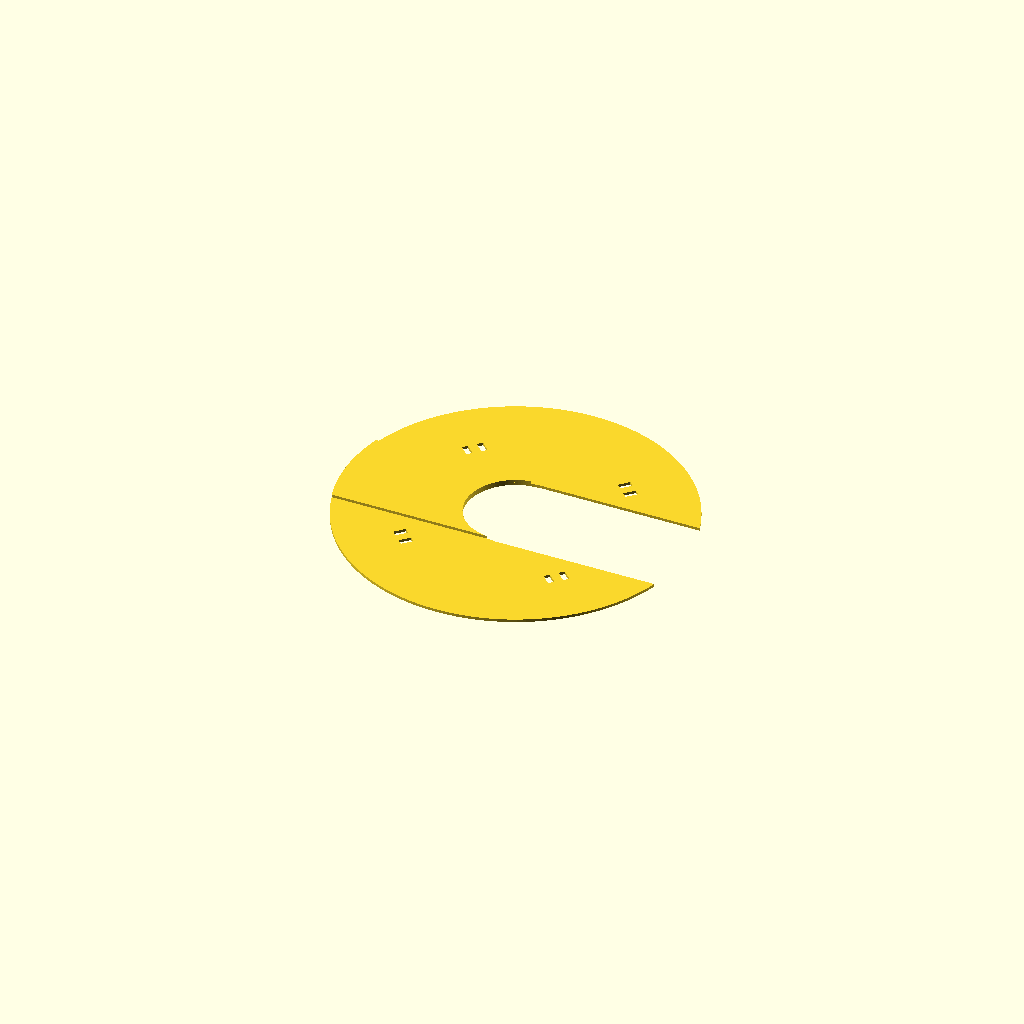
Cell 1: the model at its default parameters.
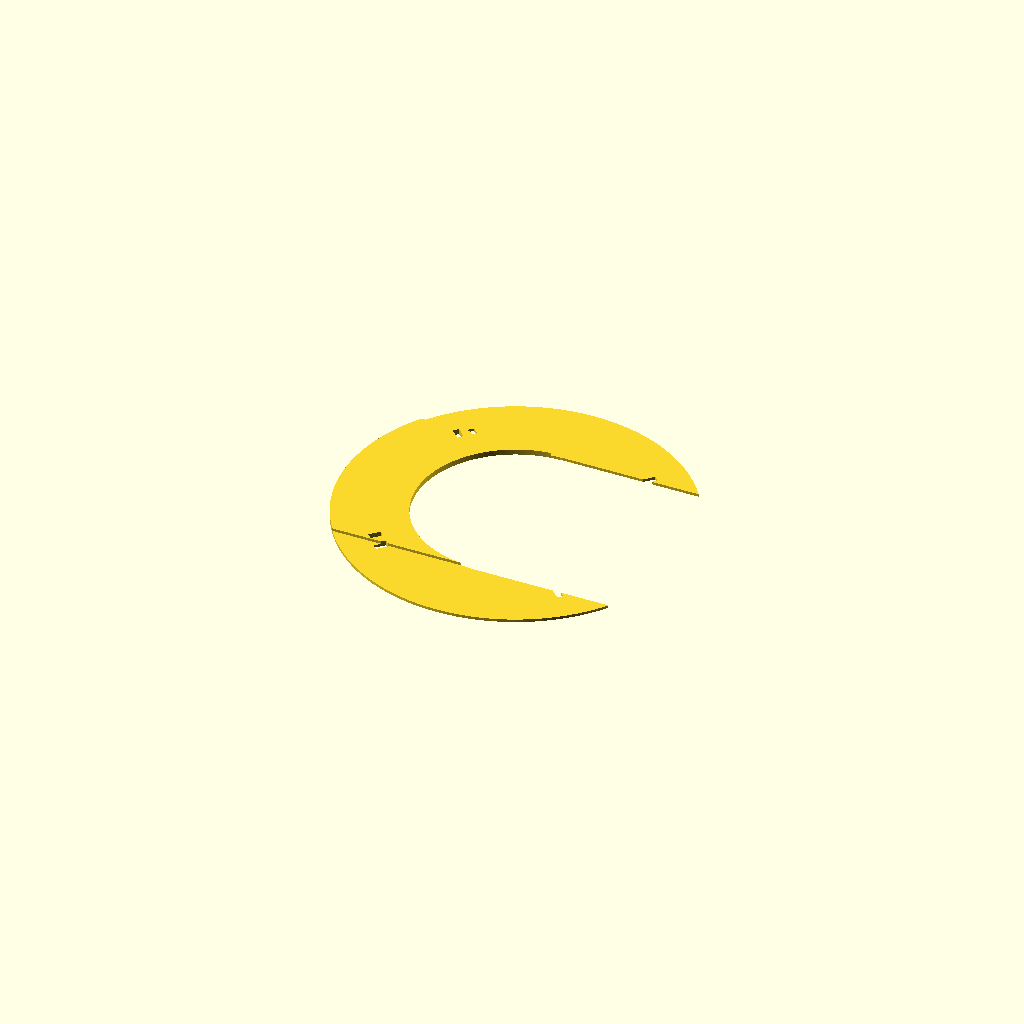
Cell 2: the same model with innerDiameter = 80.
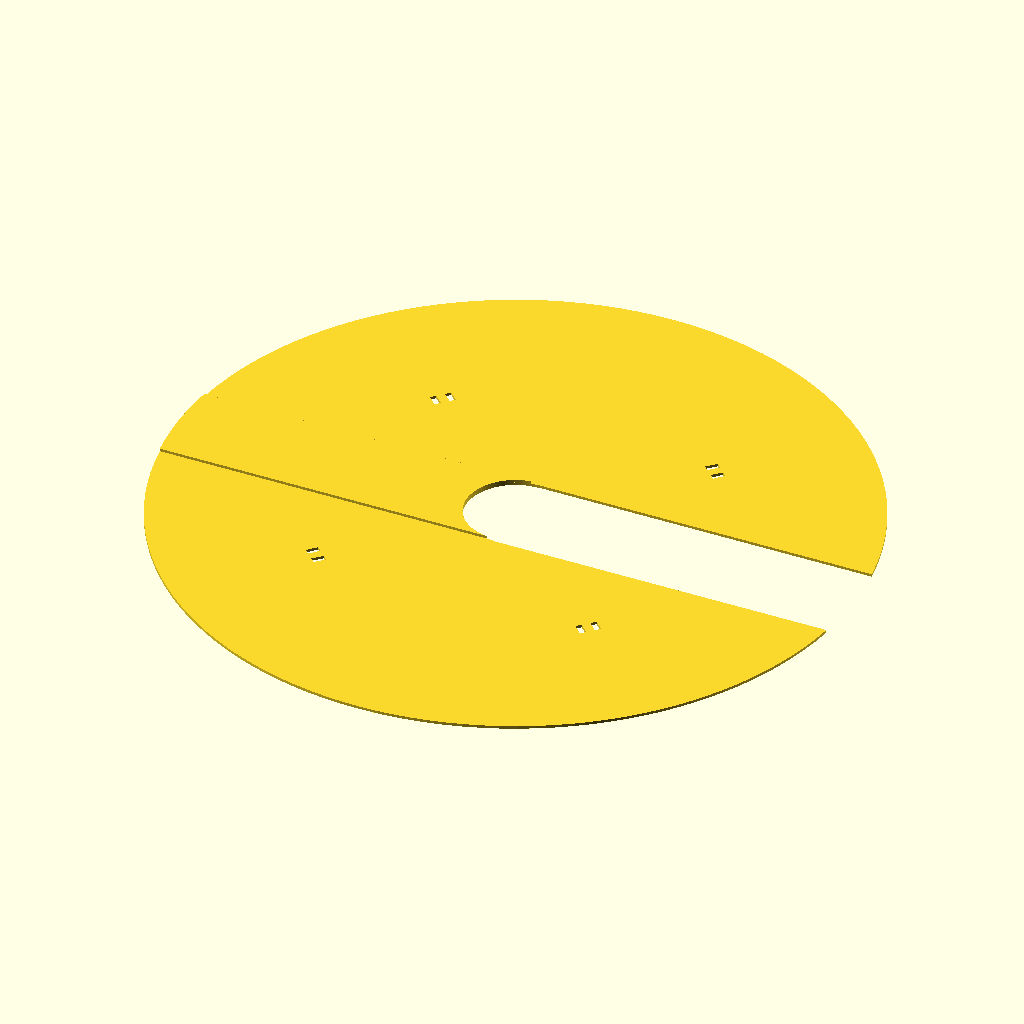
Cell 3: outerDiameter = 280 (everything else at default).
One fixed orthographic camera (rotation 55°, 0°, 25°; colour scheme Cornfield) for every cell.
OpenSCAD source file spokeguard.scad:
innerDiameter = 40;
outerDiameter = 140;
totalThickness = 2.25;
mountingHoles = 4;
relativeHoleLocation = 0.5;
tolerance = 0.4;

module dummy() {}

$fn = 128;

module mountingHole() {
    translate([0,-3]) square([5,2.5],center=true);
    translate([0,3]) square([5,2.5],center=true);
}

module base() {
    rotate(360/(2*mountingHoles))
    difference() {
        circle(d=outerDiameter);
        circle(d=innerDiameter);
        for (i=[0:1:mountingHoles-1]) rotate(360/mountingHoles*i) translate([(outerDiameter*(relativeHoleLocation)+innerDiameter*(1-relativeHoleLocation))/2,0]) mountingHole();
    }
}

module extra(tolerance) {
    intersection() {
        translate([outerDiameter/2,0]) square([outerDiameter,innerDiameter+2*tolerance], center=true);
        base();
    }
}

linear_extrude(height=totalThickness/2) difference() {
        base();
        extra(tolerance/2);
    }
linear_extrude(height=totalThickness) intersection() {
        base();
        rotate(180) extra(-tolerance/2);
    }
Parameter table extracted from the source (name, type, default, range or options):
innerDiameter: number, default 40
outerDiameter: number, default 140
totalThickness: number, default 2.25
mountingHoles: number, default 4
relativeHoleLocation: number, default 0.5
tolerance: number, default 0.4
